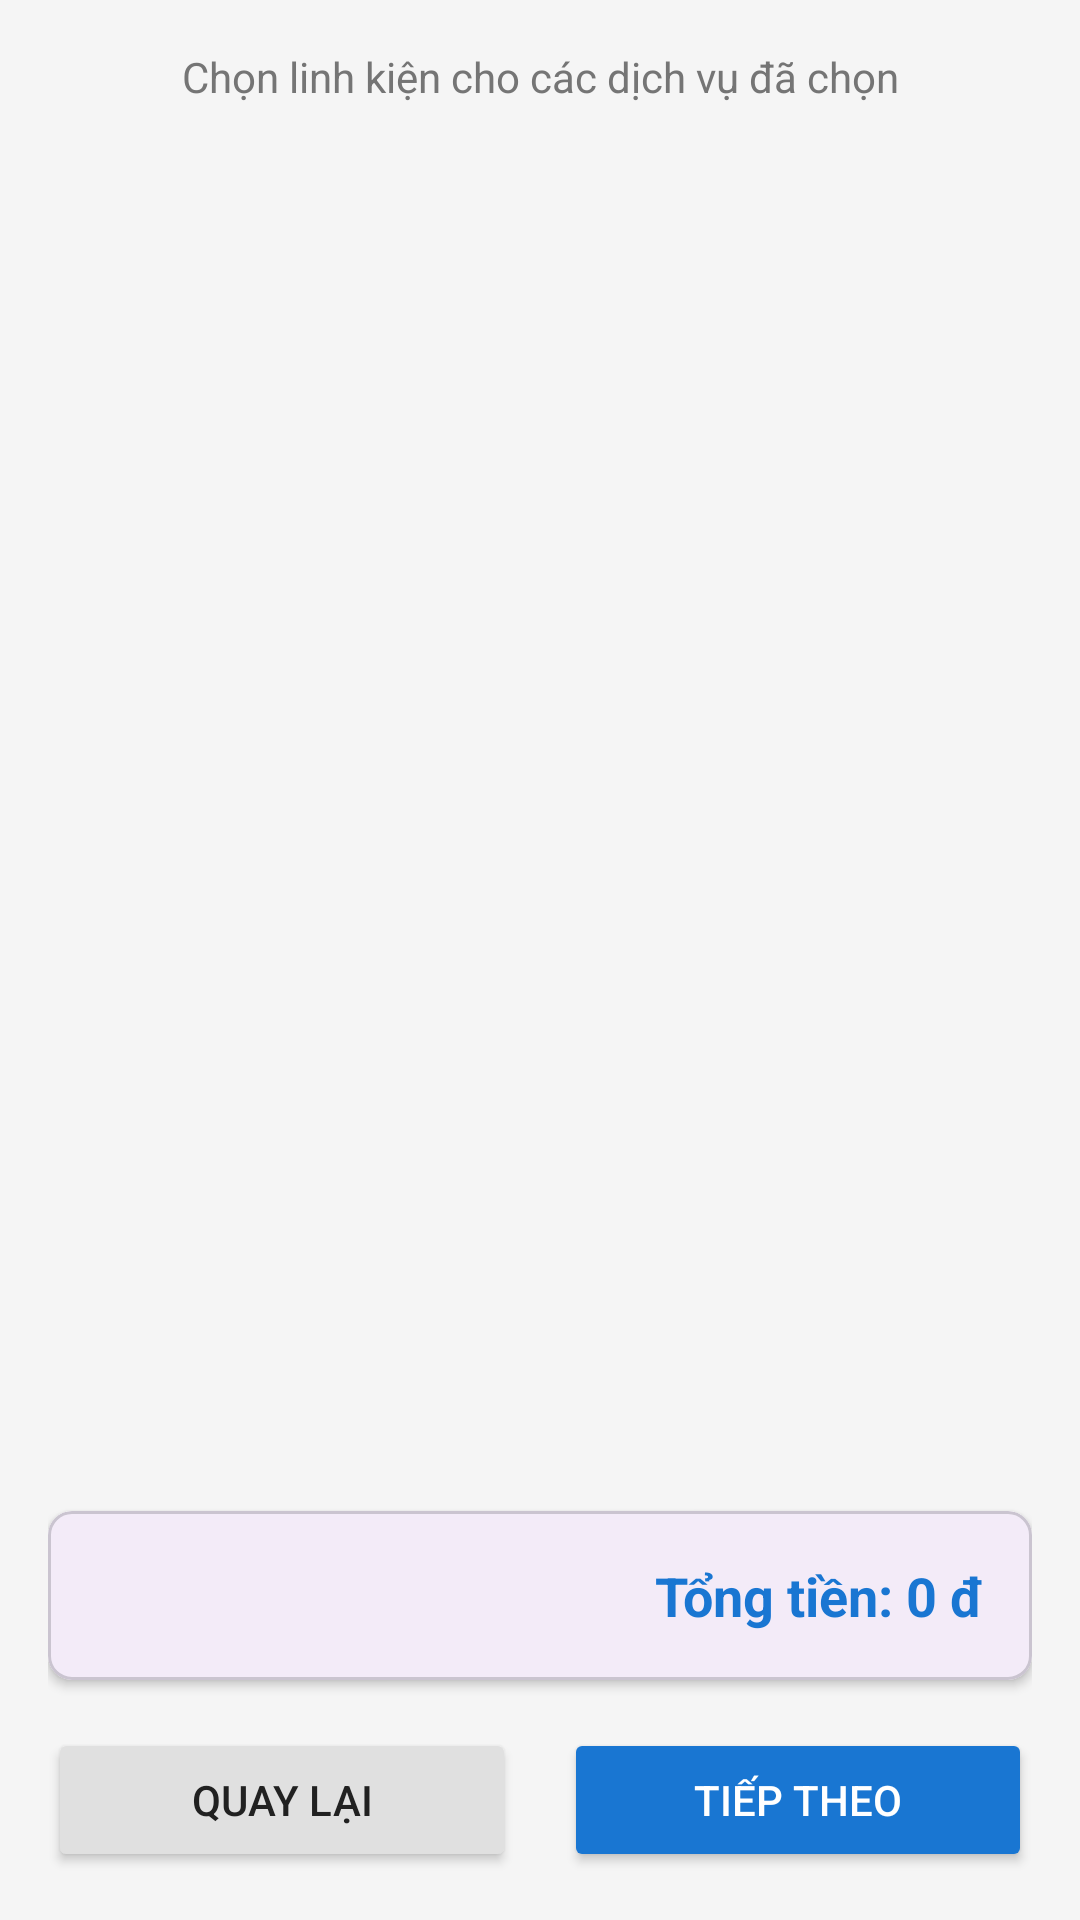

The Android layout XML behind this screen, and the referenced resources:
<!-- AndroidManifest.xml: application theme Theme.GaraPro -->
<!-- res/layout/fragment_service_booking_parts_selection.xml -->
<?xml version="1.0" encoding="utf-8"?>
<LinearLayout xmlns:android="http://schemas.android.com/apk/res/android"
    xmlns:app="http://schemas.android.com/apk/res-auto"
    android:layout_width="match_parent"
    android:layout_height="match_parent"
    android:orientation="vertical"
    android:padding="16dp"
    android:background="@color/background">

    










    
    <TextView
        android:layout_width="match_parent"
        android:layout_height="wrap_content"
        android:text="Chọn linh kiện cho các dịch vụ đã chọn"
        android:textSize="14sp"
        android:textColor="@color/text_secondary"
        android:gravity="center"
        android:layout_marginBottom="24dp" />

    


































    
    <androidx.recyclerview.widget.RecyclerView
        android:id="@+id/rvServiceParts"
        android:layout_width="match_parent"
        android:layout_height="0dp"
        android:layout_weight="1"
        android:layout_marginBottom="16dp" />

    
    <com.google.android.material.card.MaterialCardView
        android:layout_width="match_parent"
        android:layout_height="wrap_content"
        app:cardCornerRadius="8dp"
        app:cardElevation="2dp"
        android:layout_marginBottom="16dp">

        <LinearLayout
            android:layout_width="match_parent"
            android:layout_height="wrap_content"
            android:orientation="vertical"
            android:padding="16dp">

            <TextView
                android:id="@+id/tvTotalPrice"
                android:layout_width="match_parent"
                android:layout_height="wrap_content"
                android:text="Tổng tiền: 0 đ"
                android:textSize="18sp"
                android:textStyle="bold"
                android:textColor="@color/primary"
                android:gravity="end" />

        </LinearLayout>

    </com.google.android.material.card.MaterialCardView>

    
    <LinearLayout
        android:layout_width="match_parent"
        android:layout_height="wrap_content"
        android:orientation="horizontal">

        <Button
            android:id="@+id/btnPrevious"
            android:layout_width="0dp"
            android:layout_height="48dp"
            android:layout_weight="1"
            android:layout_marginEnd="8dp"
            android:text="Quay lại"
            android:backgroundTint="@color/divider"
            android:textColor="@color/text_primary" />

        <Button
            android:id="@+id/btnNext"
            android:layout_width="0dp"
            android:layout_height="48dp"
            android:layout_weight="1"
            android:layout_marginStart="8dp"
            android:text="Tiếp theo"
            android:backgroundTint="@color/primary"
            android:textColor="@android:color/white" />

    </LinearLayout>

</LinearLayout>
<!-- resources referenced by this layout -->
<resources>
  <color name="background">#F5F5F5</color>
  <color name="divider">#E0E0E0</color>
  <color name="primary">#1976D2</color>
  <color name="text_primary">#212121</color>
  <color name="text_secondary">#757575</color>
  <style name="Theme.GaraPro" parent="Base.Theme.GaraPro" />
  <style name="Base.Theme.GaraPro" parent="Theme.Material3.DayNight.NoActionBar">
          
          
      </style>
</resources>
